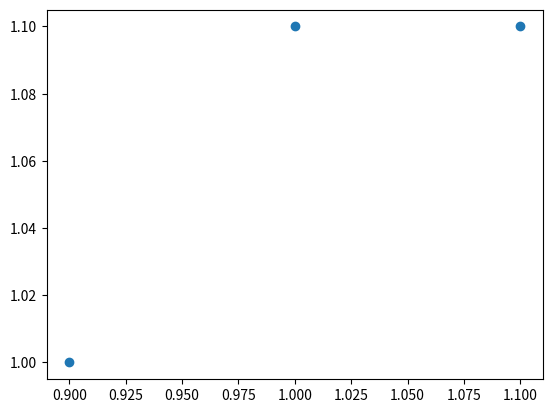

The script that saved this image:
import matplotlib.pyplot as plt

fig=plt.figure()
ax=fig.add_subplot(1,1,1)

x=[0.9,1.1,1.0]
y=[1.0,1.1,1.1]
ax.scatter(x,y)
plt.show()